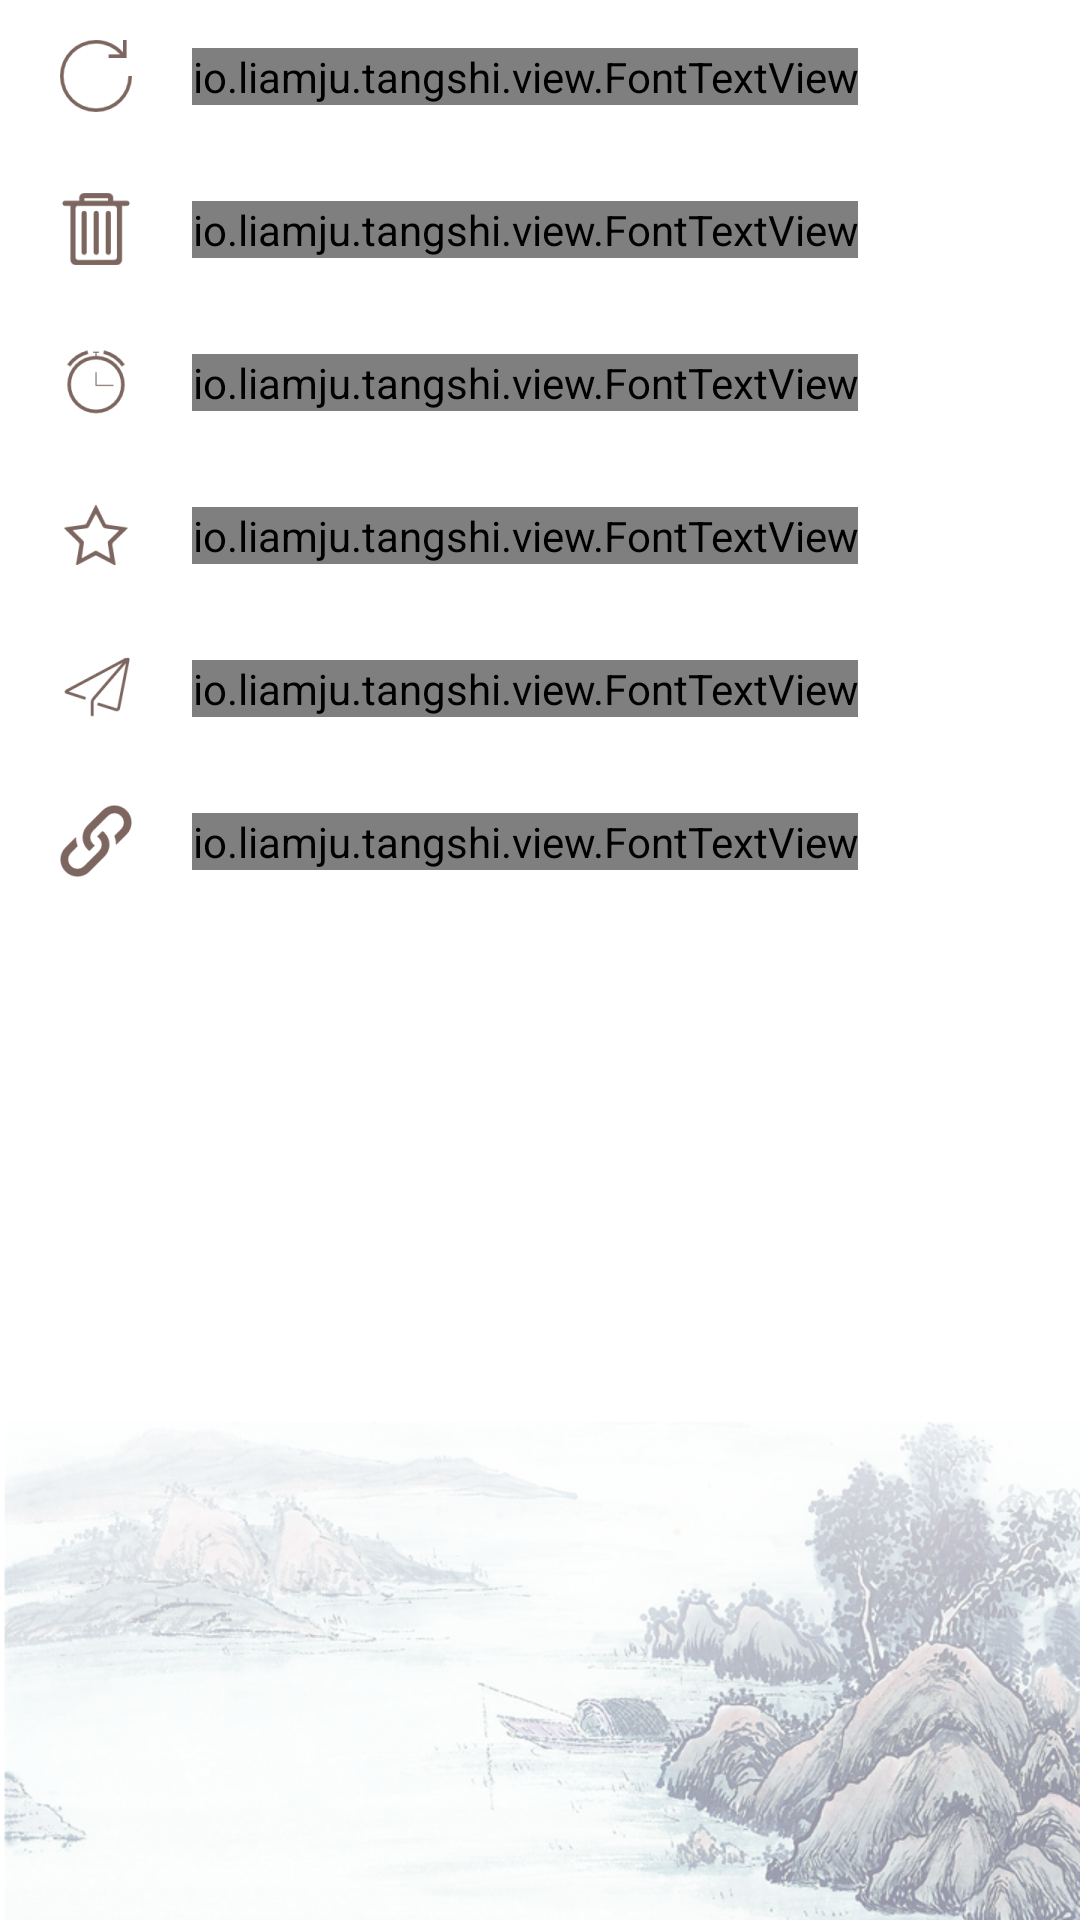

Android layout source for this screen:
<!-- AndroidManifest.xml: application theme Theme.TangShi -->
<!-- res/layout/fragment_setting.xml -->
<?xml version="1.0" encoding="utf-8"?>
<FrameLayout xmlns:android="http://schemas.android.com/apk/res/android"
    xmlns:app="http://schemas.android.com/apk/res-auto"
    android:id="@id/layout_container"
    android:layout_width="match_parent"
    android:layout_height="match_parent">

    <ImageView
        android:layout_width="match_parent"
        android:layout_height="wrap_content"
        android:layout_gravity="bottom"
        android:background="@mipmap/bg_green_hills" />

    <android.support.v7.widget.LinearLayoutCompat
        android:layout_width="match_parent"
        android:layout_height="match_parent"
        android:layout_marginLeft="@dimen/spacing_normal"
        android:layout_marginRight="@dimen/spacing_normal"
        android:orientation="vertical"
        app:divider="@drawable/bg_divider"
        app:showDividers="middle">

        <LinearLayout
            android:id="@id/linear_setting_software"
            android:layout_width="match_parent"
            android:layout_height="wrap_content">

            <ImageView
                android:layout_width="wrap_content"
                android:layout_height="wrap_content"
                android:layout_gravity="center_vertical"
                android:src="@mipmap/ic_update" />

            <io.liamju.tangshi.view.FontTextView
                style="@style/ItemTitleStyle"
                android:text="@string/label_software_update"
                android:textAppearance="?attr/textAppearanceListItem" />
        </LinearLayout>

        <LinearLayout
            android:id="@id/linear_setting_clean"
            android:layout_width="match_parent"
            android:layout_height="wrap_content">

            <ImageView
                android:layout_width="wrap_content"
                android:layout_height="wrap_content"
                android:layout_gravity="center_vertical"
                android:src="@mipmap/ic_trash" />

            <io.liamju.tangshi.view.FontTextView
                style="@style/ItemTitleStyle"
                android:text="@string/label_clean_cache"
                android:textAppearance="?attr/textAppearanceListItem" />

            <android.support.v7.widget.AppCompatTextView
                android:id="@id/text_setting_cache_size"
                android:layout_width="wrap_content"
                android:layout_height="wrap_content"
                android:layout_gravity="center_vertical" />


        </LinearLayout>

        <LinearLayout
            android:id="@id/linear_setting_history"
            android:layout_width="match_parent"
            android:layout_height="wrap_content">

            <ImageView
                android:layout_width="wrap_content"
                android:layout_height="wrap_content"
                android:layout_gravity="center_vertical"
                android:src="@mipmap/ic_alarmclock" />

            <io.liamju.tangshi.view.FontTextView
                style="@style/ItemTitleStyle"
                android:text="@string/label_history_record"
                android:textAppearance="?attr/textAppearanceListItem" />
        </LinearLayout>

        <LinearLayout
            android:id="@id/linear_setting_collection"
            android:layout_width="match_parent"
            android:layout_height="wrap_content">

            <ImageView
                android:layout_width="wrap_content"
                android:layout_height="wrap_content"
                android:layout_gravity="center_vertical"
                android:src="@mipmap/ic_star_brown" />

            <io.liamju.tangshi.view.FontTextView
                style="@style/ItemTitleStyle"
                android:text="@string/label_my_collection"
                android:textAppearance="?attr/textAppearanceListItem" />
        </LinearLayout>

        <LinearLayout
            android:id="@id/linear_setting_feed_back"
            android:layout_width="match_parent"
            android:layout_height="wrap_content">

            <ImageView
                android:layout_width="wrap_content"
                android:layout_height="wrap_content"
                android:layout_gravity="center_vertical"
                android:src="@mipmap/ic_feed_back" />

            <io.liamju.tangshi.view.FontTextView
                style="@style/ItemTitleStyle"
                android:text="@string/label_feed_back"
                android:textAppearance="?attr/textAppearanceListItem" />
        </LinearLayout>

        <LinearLayout
            android:id="@id/linear_setting_about"
            android:layout_width="match_parent"
            android:layout_height="wrap_content">

            <ImageView
                android:layout_width="wrap_content"
                android:layout_height="wrap_content"
                android:layout_gravity="center_vertical"
                android:src="@mipmap/ic_about" />

            <io.liamju.tangshi.view.FontTextView
                style="@style/ItemTitleStyle"
                android:text="@string/label_about"
                android:textAppearance="?attr/textAppearanceListItem" />
        </LinearLayout>

    </android.support.v7.widget.LinearLayoutCompat>

</FrameLayout>
<!-- resources referenced by this layout -->
<resources>
  <dimen name="spacing_normal">16dp</dimen>
  <!-- mipmap bg_green_hills: png bitmap (mipmap-hdpi, 171340 bytes) -->
  <!-- mipmap ic_about: png bitmap (mipmap-hdpi, 1013 bytes) -->
  <!-- mipmap ic_alarmclock: png bitmap (mipmap-hdpi, 1216 bytes) -->
  <!-- mipmap ic_feed_back: png bitmap (mipmap-hdpi, 1122 bytes) -->
  <!-- mipmap ic_star_brown: png bitmap (mipmap-hdpi, 1027 bytes) -->
  <!-- mipmap ic_trash: png bitmap (mipmap-hdpi, 761 bytes) -->
  <!-- mipmap ic_update: png bitmap (mipmap-hdpi, 791 bytes) -->
  <string name="label_about">关于</string>
  <string name="label_clean_cache">清除缓存</string>
  <string name="label_feed_back">意见反馈</string>
  <string name="label_history_record">历史记录</string>
  <style name="ItemTitleStyle">
          <item name="android:layout_width">wrap_content</item>
          <item name="android:layout_height">wrap_content</item>
          <item name="android:singleLine">true</item>
          <item name="android:ellipsize">end</item>
          <item name="android:textSize">@dimen/font_larger</item>
          <item name="android:textColor">@color/primary_text</item>
          <item name="android:layout_marginLeft">@dimen/spacing_normal</item>
          <item name="android:layout_marginTop">@dimen/spacing_normal</item>
          <item name="android:layout_marginBottom">@dimen/spacing_normal</item>
      </style>
  <style name="Theme.TangShi" parent="Theme.MaterialComponents.DayNight.NoActionBar">
          
          <item name="colorPrimary">@color/primary</item>
          <item name="colorPrimaryVariant">@color/primary_dark</item>
          <item name="colorOnPrimary">@color/white</item>
          
          <item name="colorSecondary">@color/teal_200</item>
          <item name="colorSecondaryVariant">@color/teal_700</item>
          <item name="colorOnSecondary">@color/black</item>
          
          <item name="android:statusBarColor">?attr/colorPrimaryVariant</item>
          
          <item name="android:listDivider">@drawable/list_divider</item>
          <item name="drawerArrowStyle">@style/Theme.TangShi.DrawerArrowToggle</item>
      </style>
  <dimen name="font_larger">20sp</dimen>
  <color name="primary_text">#212121</color>
  <color name="primary">#795548</color>
  <color name="primary_dark">#5D4037</color>
  <color name="white">#FFFFFFFF</color>
  <color name="teal_200">#FF03DAC5</color>
  <color name="teal_700">#FF018786</color>
  <color name="black">#FF000000</color>
  <!-- drawable list_divider (drawable) -->
  <?xml version="1.0" encoding="utf-8"?>
  <layer-list xmlns:android="http://schemas.android.com/apk/res/android">
      <item
          android:left="@dimen/spacing_normal"
          android:right="@dimen/spacing_normal">
          <shape android:shape="rectangle">
              <size android:height="1dp" />
              <solid android:color="@color/divider" />
          </shape>
      </item>
  </layer-list>
  <style name="Theme.TangShi.DrawerArrowToggle" parent="@style/Widget.AppCompat.DrawerArrowToggle">
          <item name="color">?colorOnPrimary</item>
      </style>
  <color name="divider">#B6B6B6</color>
</resources>
